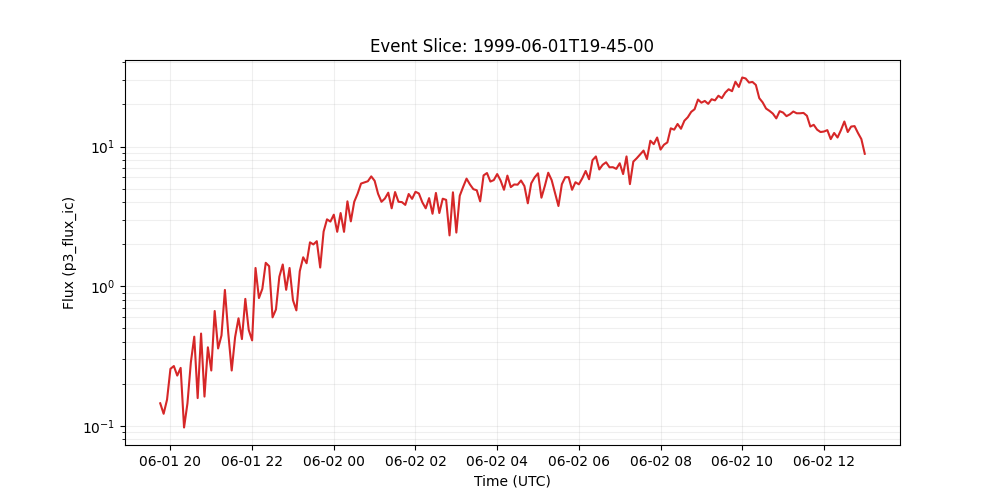

The file beside this chart, header and first rows:
time_tag, p3_flux_ic
1999-06-01 19:45:00, 0.145
1999-06-01 19:50:00, 0.122
1999-06-01 19:55:00, 0.154
1999-06-01 20:00:00, 0.256
1999-06-01 20:05:00, 0.268
1999-06-01 20:10:00, 0.229
1999-06-01 20:15:00, 0.26
1999-06-01 20:20:00, 0.0973
1999-06-01 20:25:00, 0.145
1999-06-01 20:30:00, 0.285
1999-06-01 20:35:00, 0.435
1999-06-01 20:40:00, 0.158
1999-06-01 20:45:00, 0.458
1999-06-01 20:50:00, 0.162
1999-06-01 20:55:00, 0.365
1999-06-01 21:00:00, 0.249
1999-06-01 21:05:00, 0.664
1999-06-01 21:10:00, 0.358
1999-06-01 21:15:00, 0.444
1999-06-01 21:20:00, 0.94
1999-06-01 21:25:00, 0.459
1999-06-01 21:30:00, 0.249
1999-06-01 21:35:00, 0.432
1999-06-01 21:40:00, 0.589
1999-06-01 21:45:00, 0.418
1999-06-01 21:50:00, 0.811
1999-06-01 21:55:00, 0.486
1999-06-01 22:00:00, 0.409
1999-06-01 22:05:00, 1.35
1999-06-01 22:10:00, 0.822
1999-06-01 22:15:00, 0.957
1999-06-01 22:20:00, 1.47
1999-06-01 22:25:00, 1.39
1999-06-01 22:30:00, 0.598
1999-06-01 22:35:00, 0.681
1999-06-01 22:40:00, 1.17
1999-06-01 22:45:00, 1.43
1999-06-01 22:50:00, 0.942
1999-06-01 22:55:00, 1.35
1999-06-01 23:00:00, 0.794
1999-06-01 23:05:00, 0.671
1999-06-01 23:10:00, 1.28
1999-06-01 23:15:00, 1.61
1999-06-01 23:20:00, 1.46
1999-06-01 23:25:00, 2.06
1999-06-01 23:30:00, 1.99
1999-06-01 23:35:00, 2.1
1999-06-01 23:40:00, 1.36
1999-06-01 23:45:00, 2.46
1999-06-01 23:50:00, 3.01
1999-06-01 23:55:00, 2.9
1999-06-02 00:00:00, 3.25
1999-06-02 00:05:00, 2.45
1999-06-02 00:10:00, 3.34
1999-06-02 00:15:00, 2.45
1999-06-02 00:20:00, 4.05
1999-06-02 00:25:00, 2.91
1999-06-02 00:30:00, 4.02
1999-06-02 00:35:00, 4.6
1999-06-02 00:40:00, 5.43
... 148 more rows
